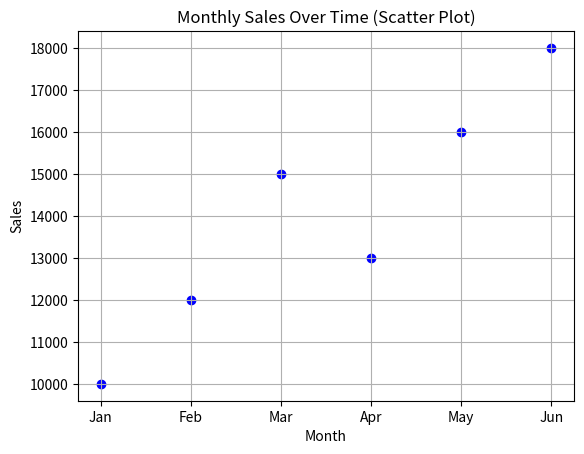

Write the Python code that produced this figure.
import matplotlib.pyplot as plt

months = ['Jan', 'Feb', 'Mar', 'Apr', 'May', 'Jun']
sales = [10000, 12000, 15000, 13000, 16000, 18000]

plt.scatter(months, sales, marker='o', color='b')
plt.title('Monthly Sales Over Time (Scatter Plot)')
plt.xlabel('Month')
plt.ylabel('Sales')
plt.grid(True)

plt.show()

